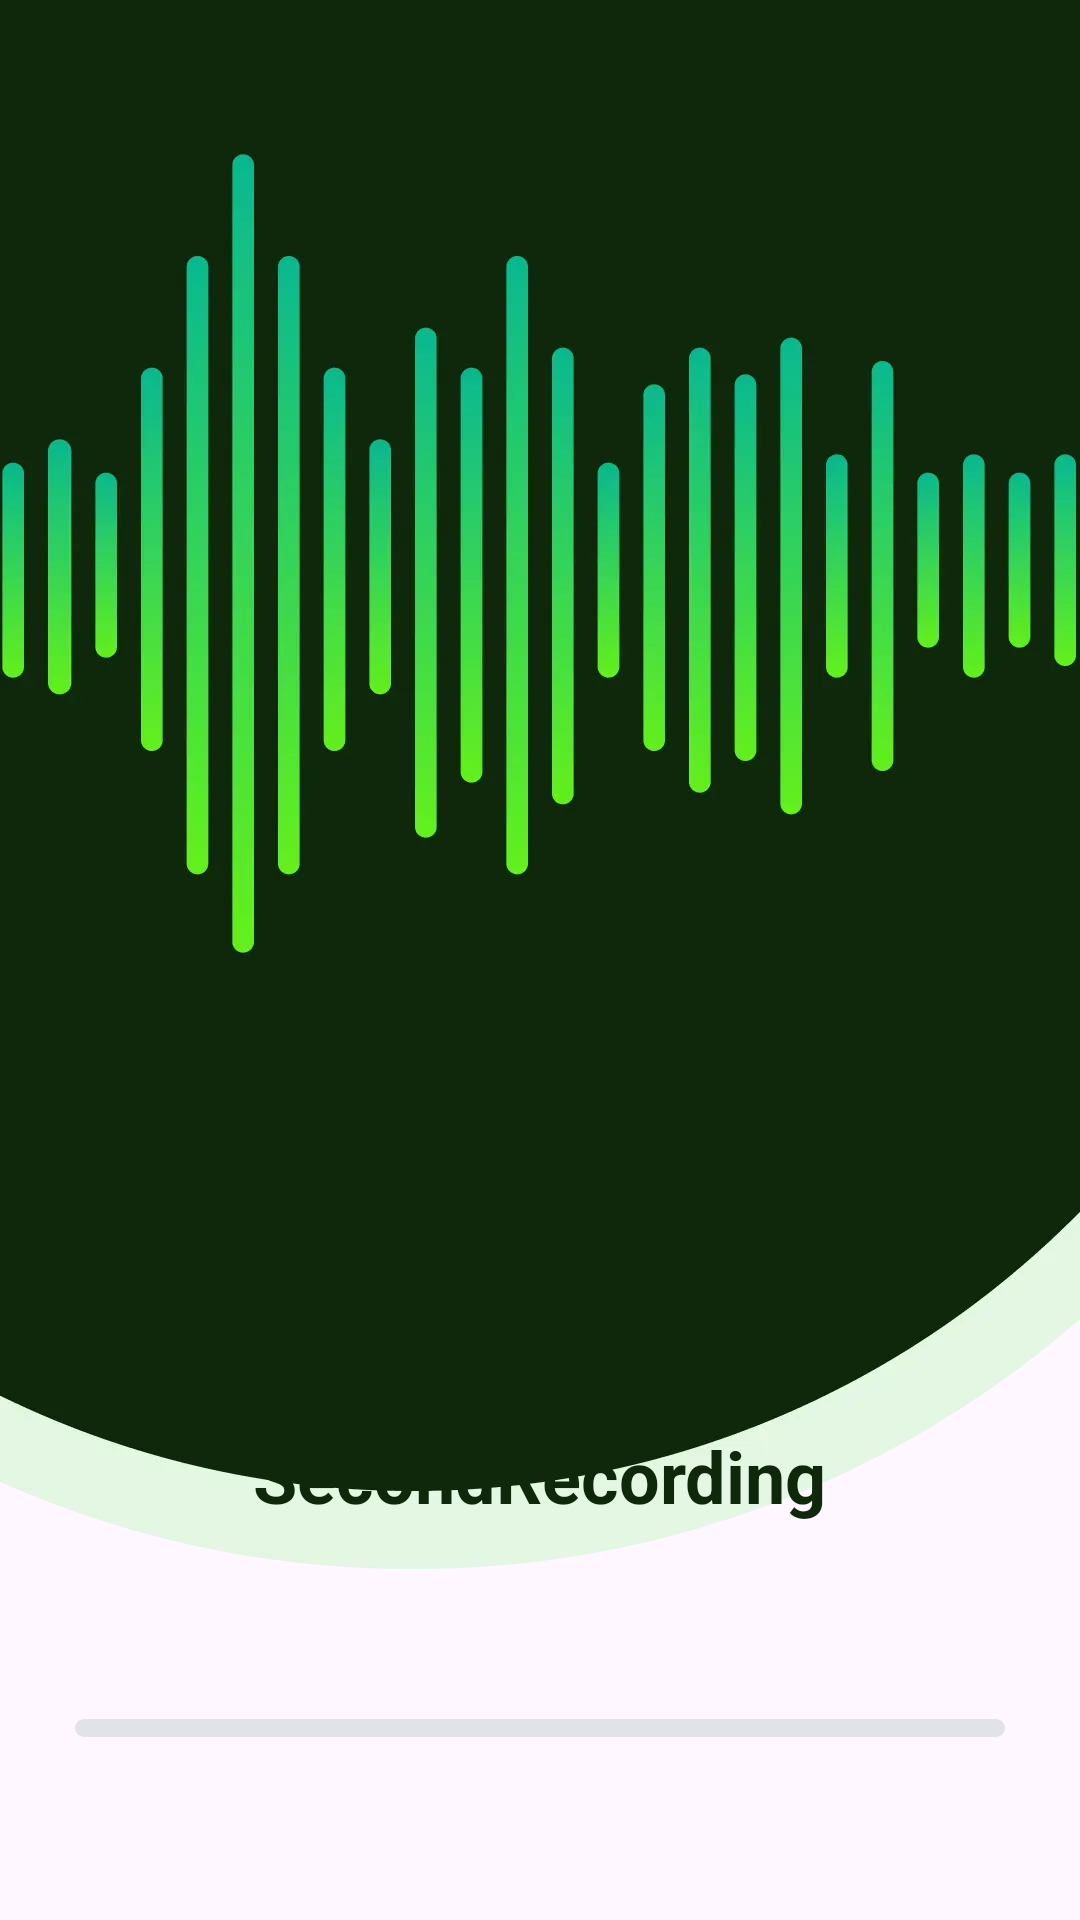

Reconstruct the res/layout file that produces this screen, plus the resources it refers to.
<!-- AndroidManifest.xml: application theme Theme.SecondRecording -->
<!-- res/layout/activity_boot.xml -->
<?xml version="1.0" encoding="utf-8"?>
<layout xmlns:android="http://schemas.android.com/apk/res/android"
    xmlns:app="http://schemas.android.com/apk/res-auto"
    xmlns:tools="http://schemas.android.com/tools">

    <data>

    </data>

    <androidx.constraintlayout.widget.ConstraintLayout
        android:layout_width="match_parent"
        android:layout_height="match_parent">

        <ImageView
            android:id="@+id/imageView"
            android:layout_width="match_parent"
            android:layout_height="wrap_content"
            android:scaleType="centerCrop"
            android:src="@drawable/ic_boot_top"
            app:layout_constraintEnd_toEndOf="parent"
            app:layout_constraintStart_toStartOf="parent"
            app:layout_constraintTop_toTopOf="parent" />

        <TextView
            android:layout_width="wrap_content"
            android:layout_height="wrap_content"
            android:text="@string/app_name"
            android:textColor="#FF0F280B"
            android:textSize="24sp"
            android:textStyle="bold"
            android:layout_marginBottom="65dp"
            app:layout_constraintBottom_toTopOf="@+id/pb_boot"
            app:layout_constraintEnd_toEndOf="parent"
            app:layout_constraintStart_toStartOf="parent" />

        <ProgressBar
            android:id="@+id/pb_boot"
            style="@style/Widget.AppCompat.ProgressBar.Horizontal"
            android:layout_width="match_parent"
            android:layout_height="6dp"
            android:layout_marginHorizontal="25dp"
            android:layout_marginBottom="61dp"
            android:progressDrawable="@drawable/bg_pb"
            app:layout_constraintBottom_toBottomOf="parent"
            app:layout_constraintEnd_toEndOf="parent"
            app:layout_constraintStart_toStartOf="parent" />
    </androidx.constraintlayout.widget.ConstraintLayout>
</layout>
<!-- resources referenced by this layout -->
<resources>
  <!-- drawable bg_pb (drawable) -->
  <?xml version="1.0" encoding="utf-8"?>
  <layer-list xmlns:android="http://schemas.android.com/apk/res/android">
      <item android:id="@android:id/background">
          <shape android:shape="rectangle">
              <solid android:color="#E2E3E9" />
              <corners android:radius="21dp" />
          </shape>
      </item>
      <item android:id="@android:id/progress">
          <clip
              android:clipOrientation="horizontal"
              android:gravity="left">
              <shape>
                  <solid android:color="#42C40E" />
                  <corners android:radius="21dp" />
              </shape>
          </clip>
      </item>
  </layer-list>
  <!-- drawable ic_boot_top: webp bitmap (drawable-xxhdpi, 19656 bytes) -->
  <string name="app_name">SecondRecording</string>
  <style name="Theme.SecondRecording" parent="Base.Theme.SecondRecording">
          <item name="windowNoTitle">true</item>
          <item name="windowActionBar">false</item>
      </style>
  <style name="Base.Theme.SecondRecording" parent="Theme.Material3.DayNight.NoActionBar">
          
      </style>
</resources>
